4-way image classification set "data" from GitHub (appppples/Beverage-Logo-Classification); label vocabulary: Chagee, Heytea, Luckin, Mixue.

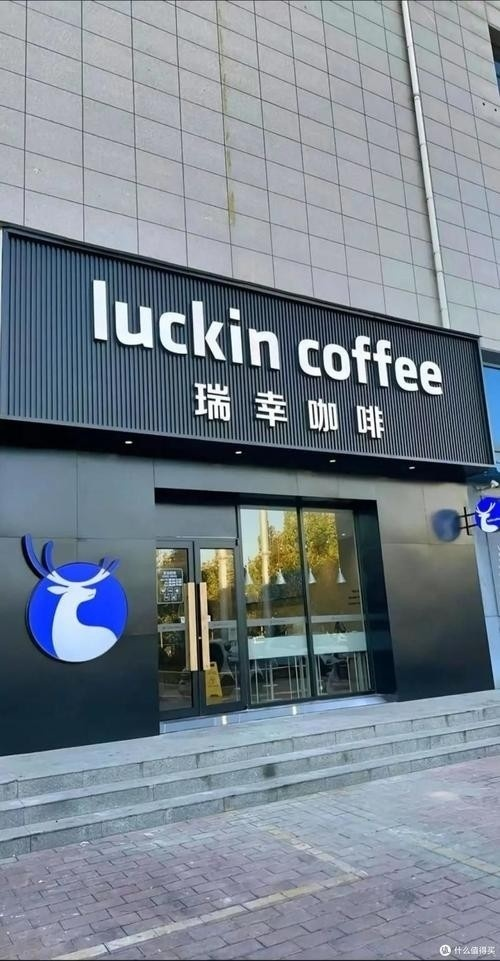
Label: Luckin

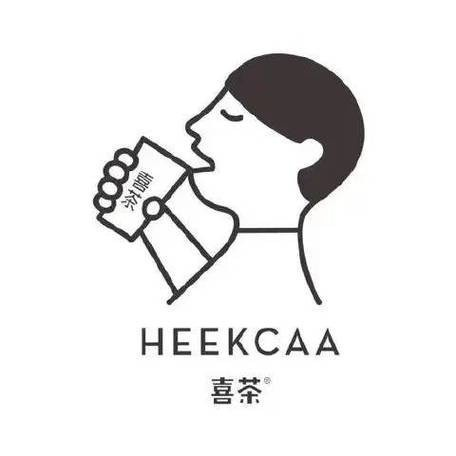
Label: Heytea

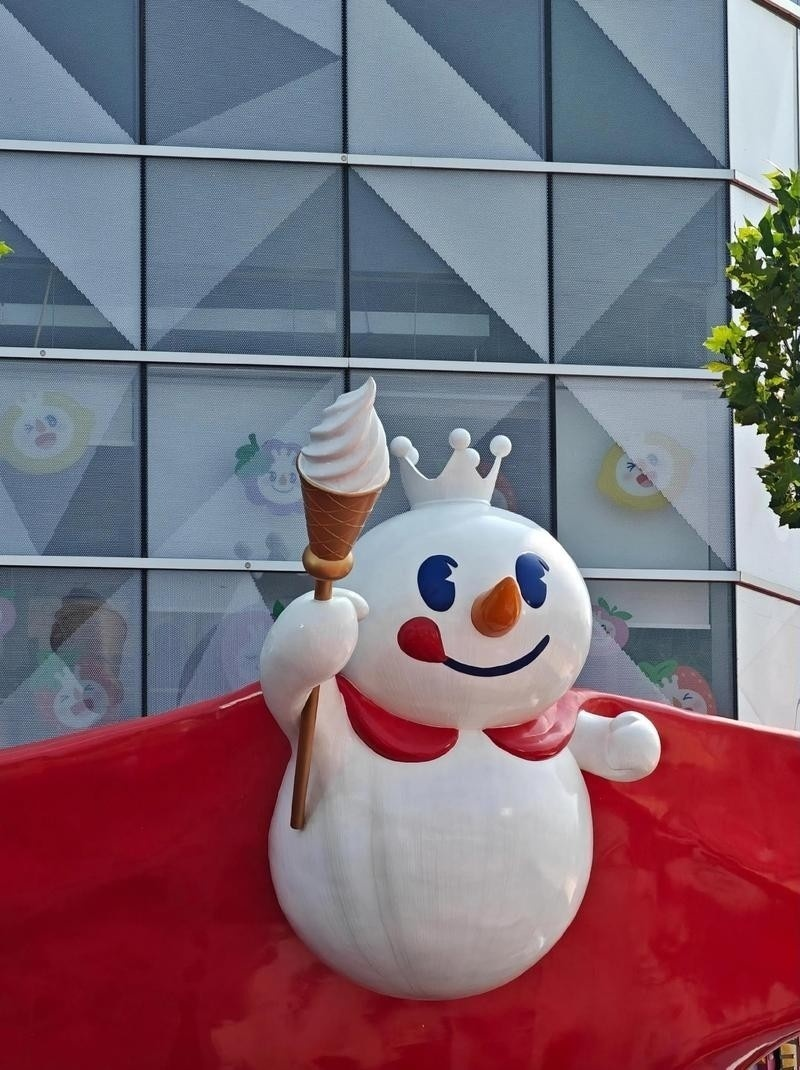
Label: Mixue

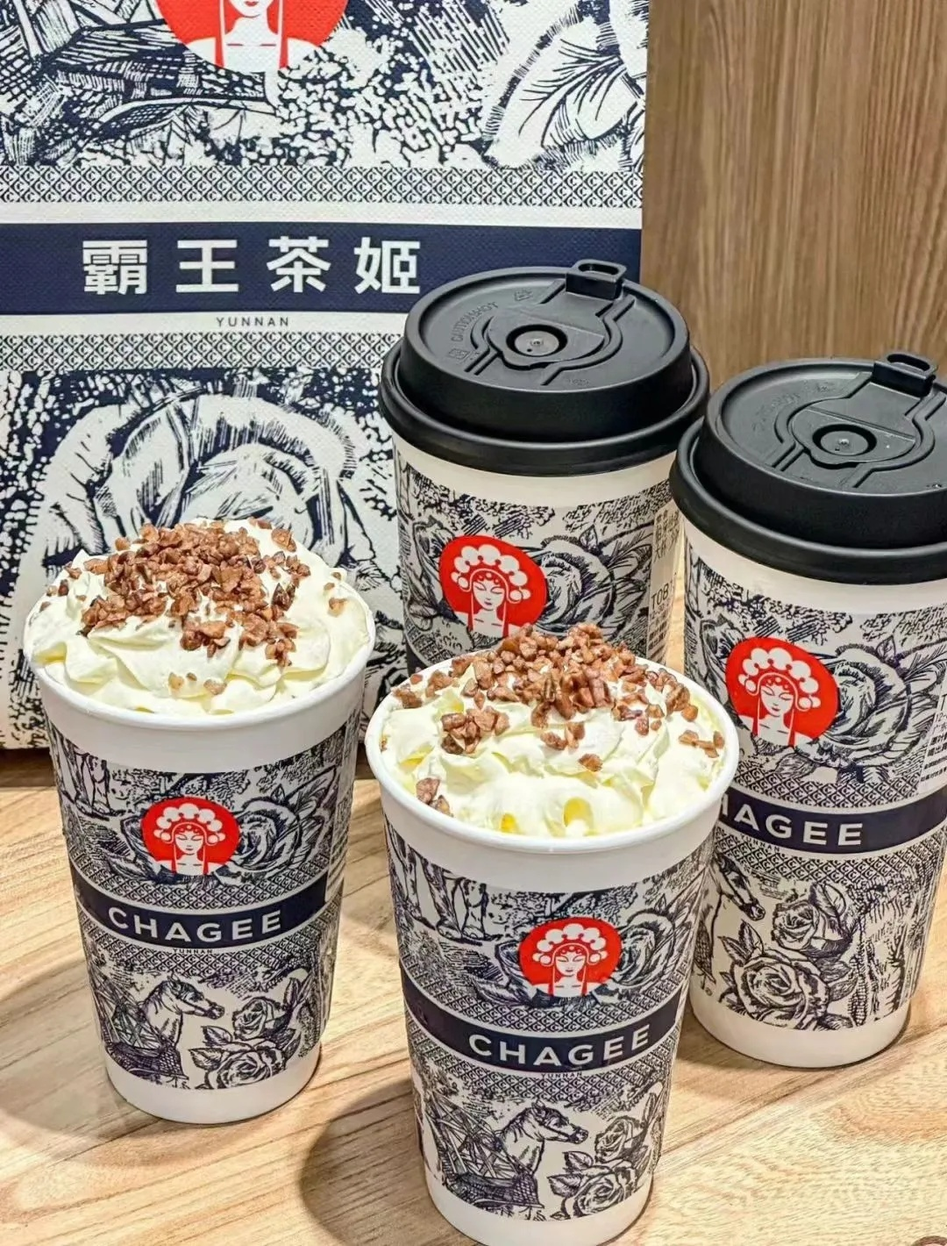
Label: Chagee

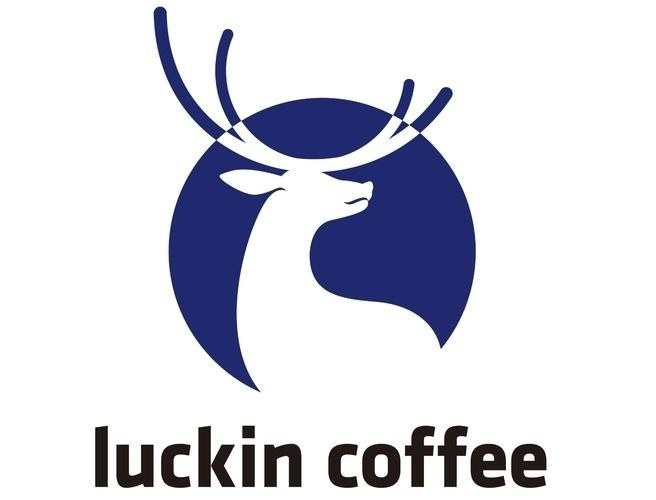
Label: Luckin

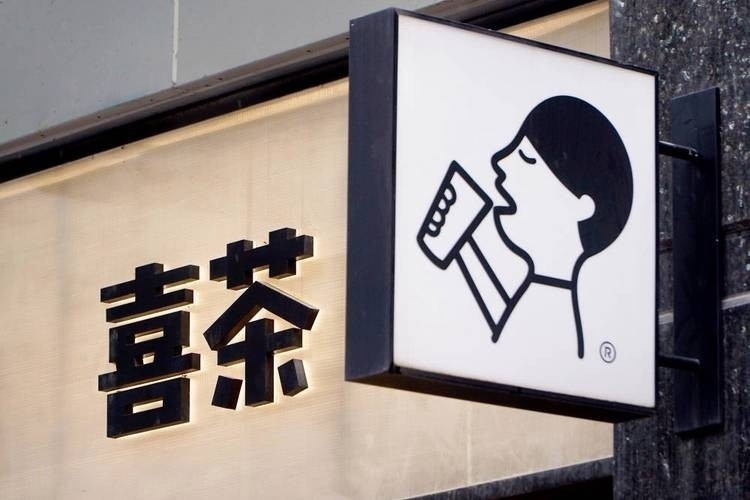
Label: Heytea
